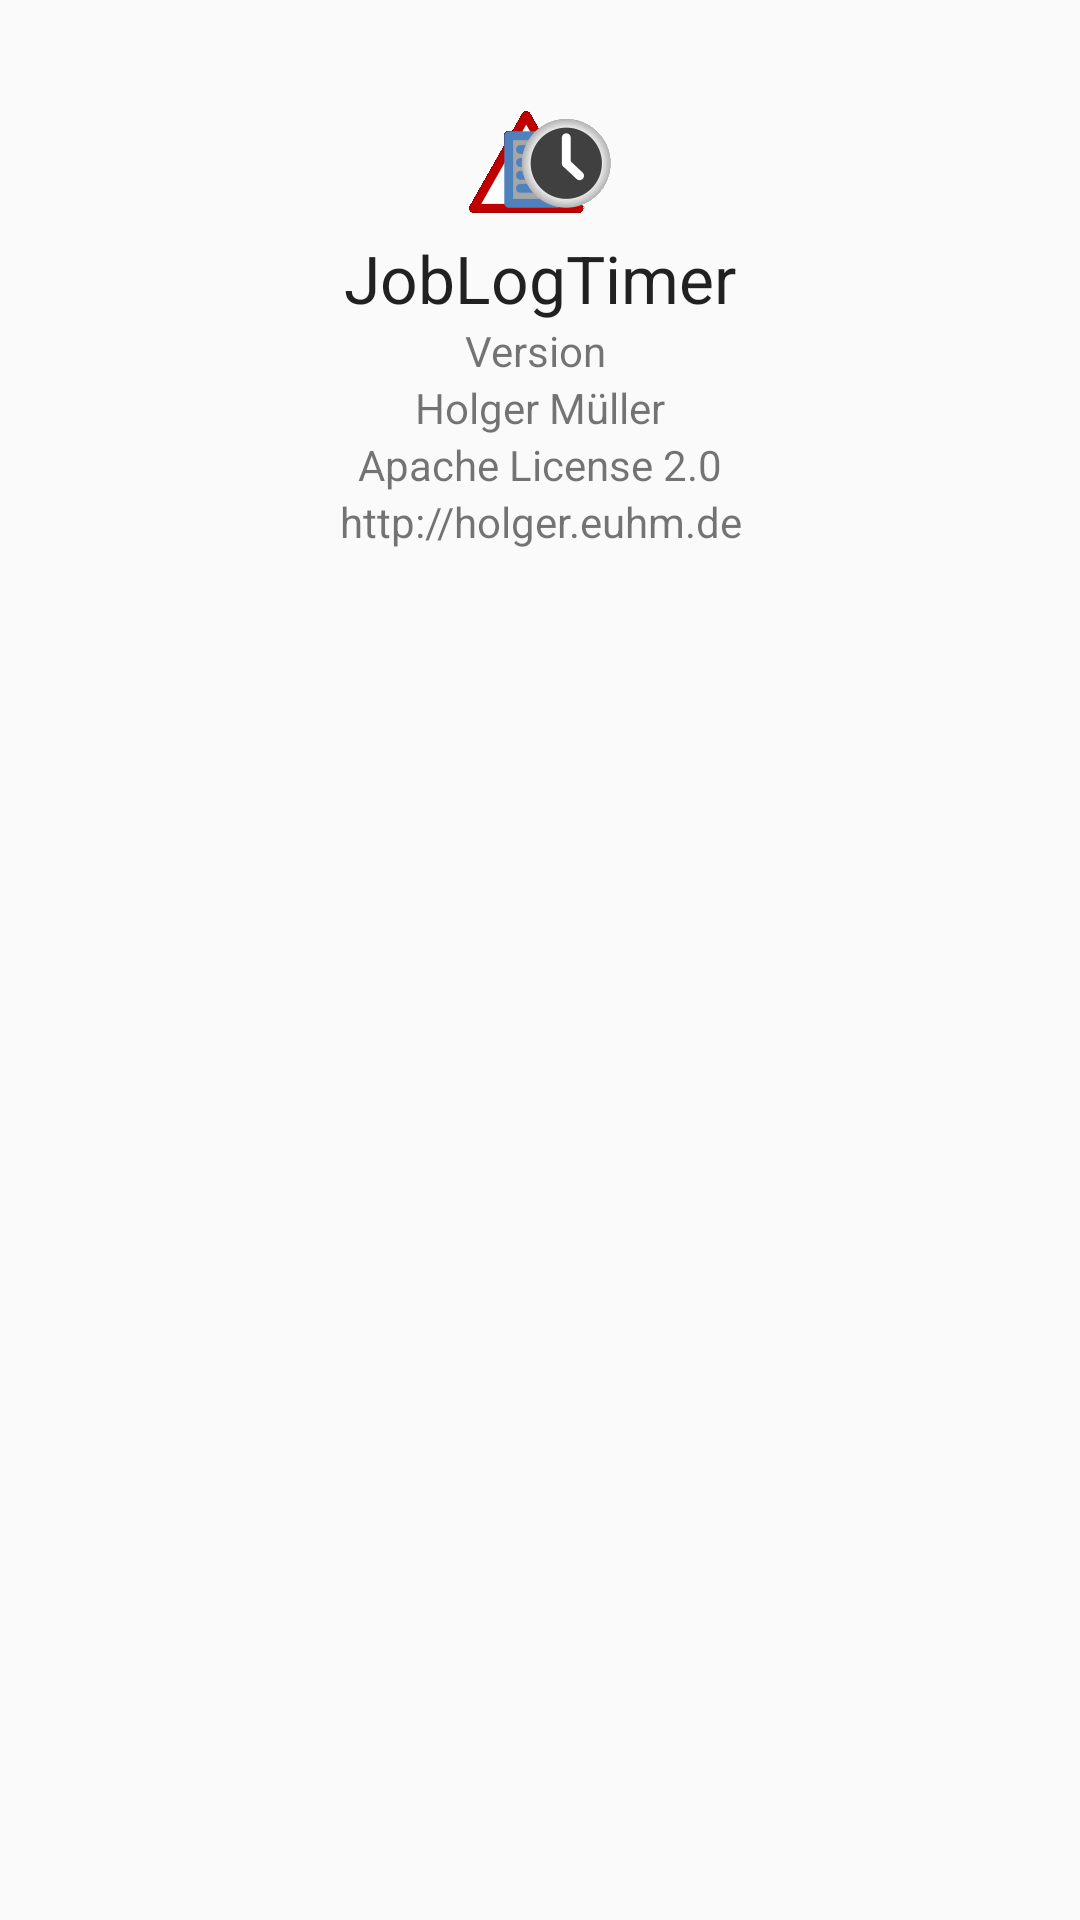

The Android layout XML behind this screen, and the referenced resources:
<!-- AndroidManifest.xml: application theme AppTheme -->
<!-- res/layout/fragment_about.xml -->
<?xml version="1.0" encoding="utf-8"?>
<LinearLayout xmlns:android="http://schemas.android.com/apk/res/android"
    android:layout_width="match_parent"
    android:layout_height="match_parent"
    android:paddingBottom="@dimen/fragment_about_margin"
    android:paddingTop="@dimen/fragment_about_margin"
    android:orientation="vertical" >

    <ImageView
        android:id="@+id/imageView1"
        android:layout_width="match_parent"
        android:layout_height="wrap_content"
        android:src="@drawable/ic_launcher_color"
        android:contentDescription="@string/app_name" />

    <TextView
        android:id="@+id/textView1"
        android:layout_width="match_parent"
        android:layout_height="wrap_content"
        android:gravity="center"
        android:text="@string/app_name"
        android:textAppearance="?android:attr/textAppearanceLarge" />

    <TableRow
        android:layout_width="match_parent"
        android:layout_height="wrap_content"
        android:gravity="center" >
    <TextView
        android:id="@+id/about_version_text"
        android:layout_width="wrap_content"
        android:layout_height="wrap_content"
        android:gravity="end"
        android:text="@string/about_version" />
    <TextView
        android:id="@+id/about_version_val"
        android:layout_width="wrap_content"
        android:layout_height="wrap_content"
        android:gravity="start"
        android:text="@null" />
    </TableRow>

    <TextView
        android:id="@+id/about_author"
        android:layout_width="match_parent"
        android:layout_height="wrap_content"
        android:gravity="center"
        android:text="@string/about_author" />

    <TextView
        android:id="@+id/about_license"
        android:layout_width="match_parent"
        android:layout_height="wrap_content"
        android:gravity="center"
        android:text="@string/about_license" />

    <TextView
        android:id="@+id/about_website"
        android:layout_width="match_parent"
        android:layout_height="wrap_content"
        android:gravity="center"
        android:text="@string/about_url" />

</LinearLayout>
<!-- resources referenced by this layout -->
<resources>
  <dimen name="fragment_about_margin">30dp</dimen>
  <!-- drawable ic_launcher_color: png bitmap (drawable-hdpi, 4761 bytes) -->
  <string name="about_author">Holger Müller</string>
  <string name="about_license">Apache License 2.0</string>
  <string name="about_url">http://holger.euhm.de</string>
  <string name="about_version">Version </string>
  <string name="app_name">JobLogTimer</string>
  <style name="AppTheme" parent="AppBaseTheme">
          
      </style>
  <style name="AppBaseTheme" parent="Theme.AppCompat.Light.NoActionBar">
          
          
  		<item name="colorAccent">@color/accent</item>
  		
  		
      </style>
  <color name="accent">#7F0000FF</color>
</resources>
